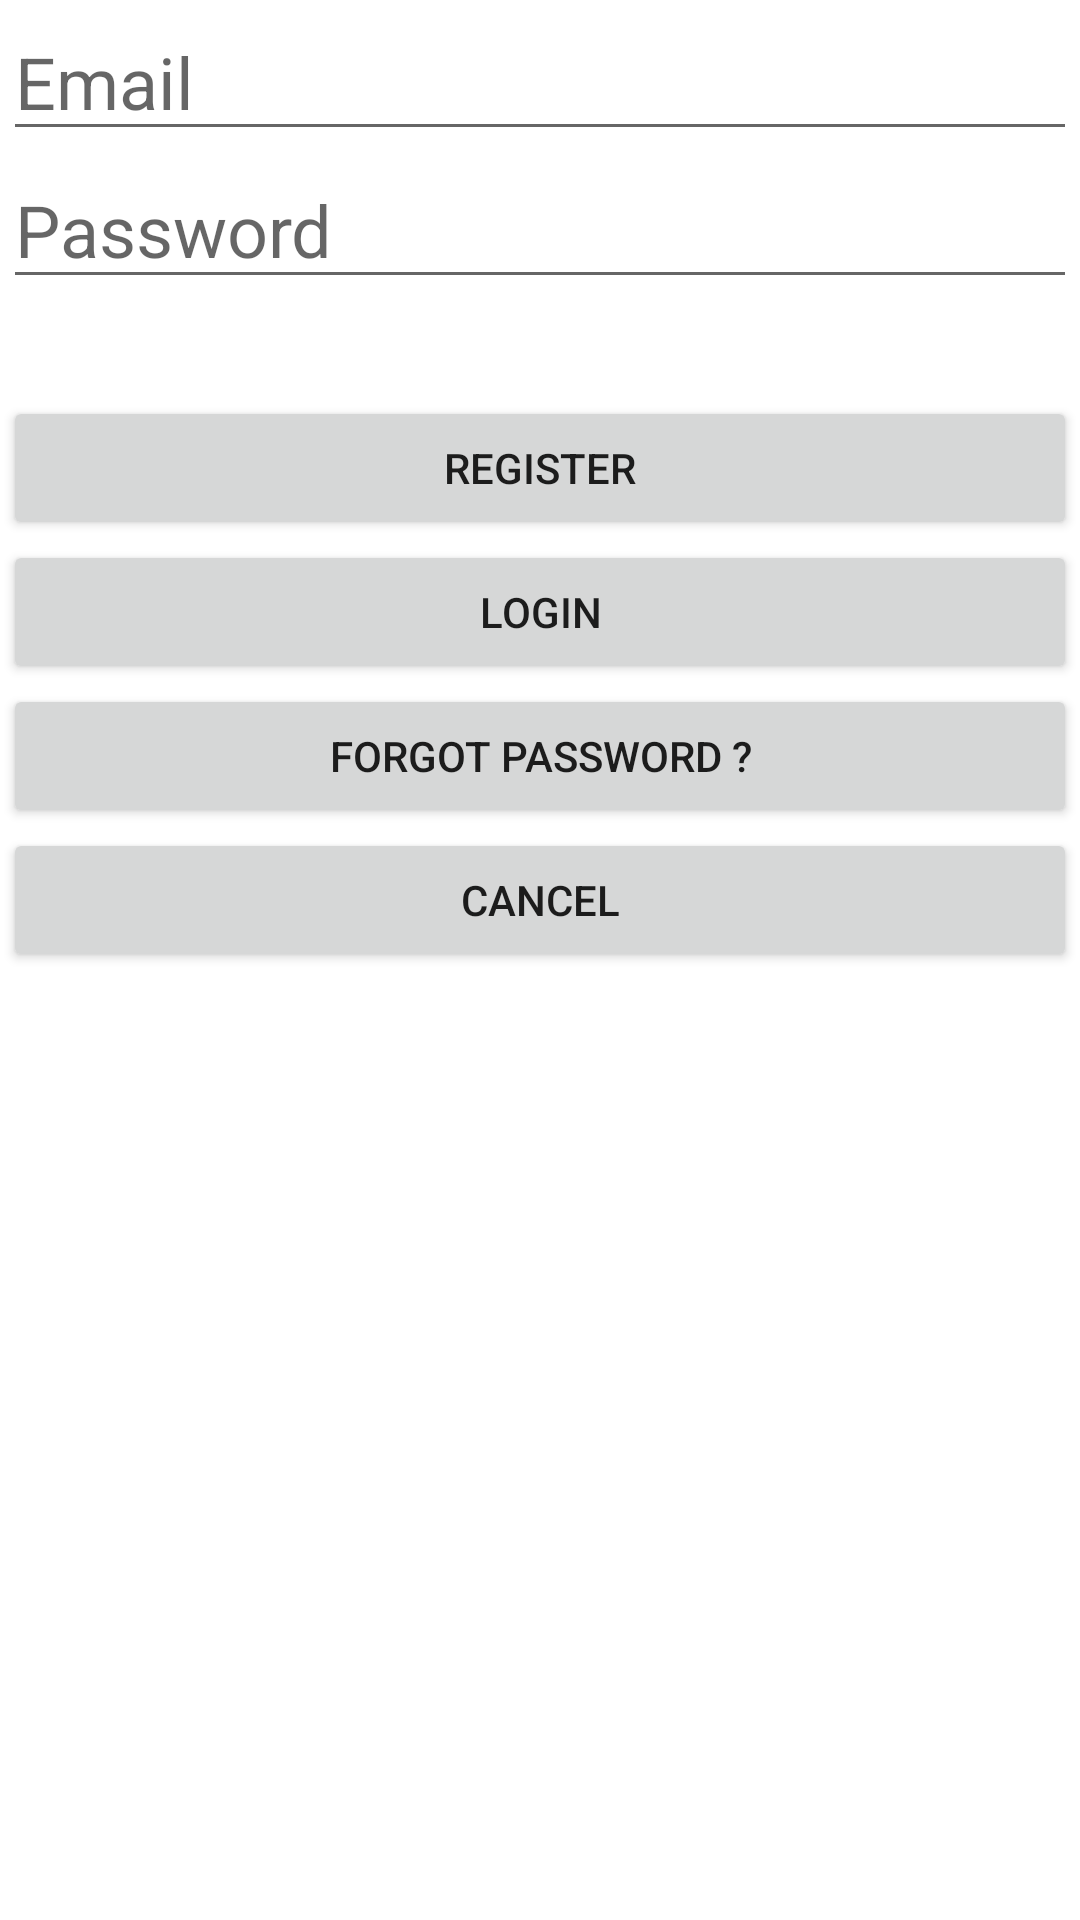

Layout XML and referenced resources for this Android screen:
<!-- AndroidManifest.xml: application theme Theme.MyFirebaseApp -->
<!-- res/layout/activity_register.xml -->
<?xml version="1.0" encoding="utf-8"?>
<androidx.constraintlayout.widget.ConstraintLayout xmlns:android="http://schemas.android.com/apk/res/android"
    xmlns:app="http://schemas.android.com/apk/res-auto"
    xmlns:tools="http://schemas.android.com/tools"
    android:layout_width="match_parent"
    android:layout_height="match_parent"
    tools:context=".RegisterActivity">

    <LinearLayout
        android:id="@+id/linearLayout2"
        android:layout_width="0dp"
        android:layout_height="0dp"
        android:layout_marginStart="1dp"
        android:layout_marginTop="1dp"
        android:layout_marginEnd="1dp"
        android:layout_marginBottom="1dp"
        android:orientation="vertical"
        app:layout_constraintBottom_toBottomOf="parent"
        app:layout_constraintEnd_toEndOf="parent"
        app:layout_constraintStart_toStartOf="parent"
        app:layout_constraintTop_toTopOf="parent">

        <EditText
            android:id="@+id/register_et_email"
            android:layout_width="match_parent"
            android:layout_height="wrap_content"
            android:ems="10"
            android:hint="Email"
            android:inputType="textPersonName"
            android:textSize="24sp" />

        <EditText
            android:id="@+id/register_et_password"
            android:layout_width="match_parent"
            android:layout_height="wrap_content"
            android:ems="10"
            android:hint="Password"
            android:inputType="textPassword"
            android:textSize="24sp" />

        <TextView
            android:id="@+id/register_tv_error"
            android:layout_width="match_parent"
            android:layout_height="wrap_content"
            android:textColor="#DD1E1E"
            android:textSize="24sp" />

        <Button
            android:id="@+id/register_btn_register"
            android:layout_width="match_parent"
            android:layout_height="wrap_content"
            android:text="Register" />

        <Button
            android:id="@+id/register_btn_login"
            android:layout_width="match_parent"
            android:layout_height="wrap_content"
            android:text="Login" />

        <Button
            android:id="@+id/register_btn_forgot_password"
            android:layout_width="match_parent"
            android:layout_height="wrap_content"
            android:text="Forgot Password ?" />

        <Button
            android:id="@+id/register_btn_cancel"
            android:layout_width="match_parent"
            android:layout_height="wrap_content"
            android:text="Cancel" />
    </LinearLayout>
</androidx.constraintlayout.widget.ConstraintLayout>
<!-- resources referenced by this layout -->
<resources>
  <style name="Theme.MyFirebaseApp" parent="Theme.MaterialComponents.DayNight.DarkActionBar">
          
          <item name="colorPrimary">@color/purple_500</item>
          <item name="colorPrimaryVariant">@color/purple_700</item>
          <item name="colorOnPrimary">@color/white</item>
          
          <item name="colorSecondary">@color/teal_200</item>
          <item name="colorSecondaryVariant">@color/teal_700</item>
          <item name="colorOnSecondary">@color/black</item>
          
          <item name="android:statusBarColor" tools:targetApi="l">?attr/colorPrimaryVariant</item>
          
      </style>
  <!-- not gathered from this repository: default colours our renderer supplied (Android Studio template values) -->
  <color name="purple_500">#FF6200EE</color>
  <color name="purple_700">#FF3700B3</color>
  <color name="teal_200">#FF03DAC5</color>
  <color name="teal_700">#FF018786</color>
  <color name="black">#FF000000</color>
  <color name="white">#FFFFFFFF</color>
</resources>
